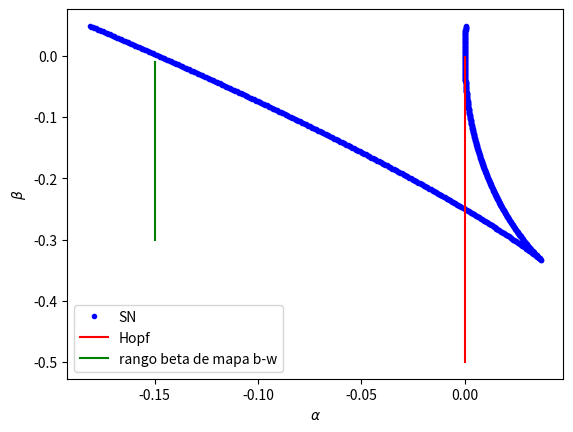

The matplotlib source for this figure:
#!/usr/bin/env python3
# -*- coding: utf-8 -*-
"""
Created on Tue Aug 18 20:08:02 2020

@author: javi_lassaortiz
"""
import numpy as np     	
import matplotlib.pyplot as plt


# Hopf
beta_h = np.arange(-0.5, 0, 0.001)
alpha_h = np.zeros(len(beta_h))

# SN
beta_range = np.arange(-0.4, 0.05, 0.001)
alpha_sn = []
beta_sn = []

for b in beta_range:
    if 1+3*b > 0:
        
        x1 = 1/3 + 1/3 * np.sqrt(1+3*b)
        a1 = -b*x1 - x1*x1 + x1*x1*x1
        
        x2 = 1/3 - 1/3 * np.sqrt(1+3*b)
        a2 = -b*x2 - x2*x2 + x2*x2*x2
        
        alpha_sn = alpha_sn + [a1, a2]
        beta_sn = beta_sn + [b, b]


# Rango betas para buscar los mapas b-w

beta_mapa = np.arange(-0.3, 0, 0.01 )
alpha_mapa = np.ones(len(beta_mapa))
alpha_mapa = alpha_mapa * (-0.15)


# Ploteo
plt.figure()        
plt.plot(alpha_sn, beta_sn, '.b', label ='SN')
plt.plot(alpha_h, beta_h, 'r-', label = 'Hopf')
plt.plot(alpha_mapa, beta_mapa, 'g-', label = 'rango beta de mapa b-w')

plt.xlabel(r'$\alpha$')
plt.ylabel(r'$\beta$')
plt.legend()

plt.show